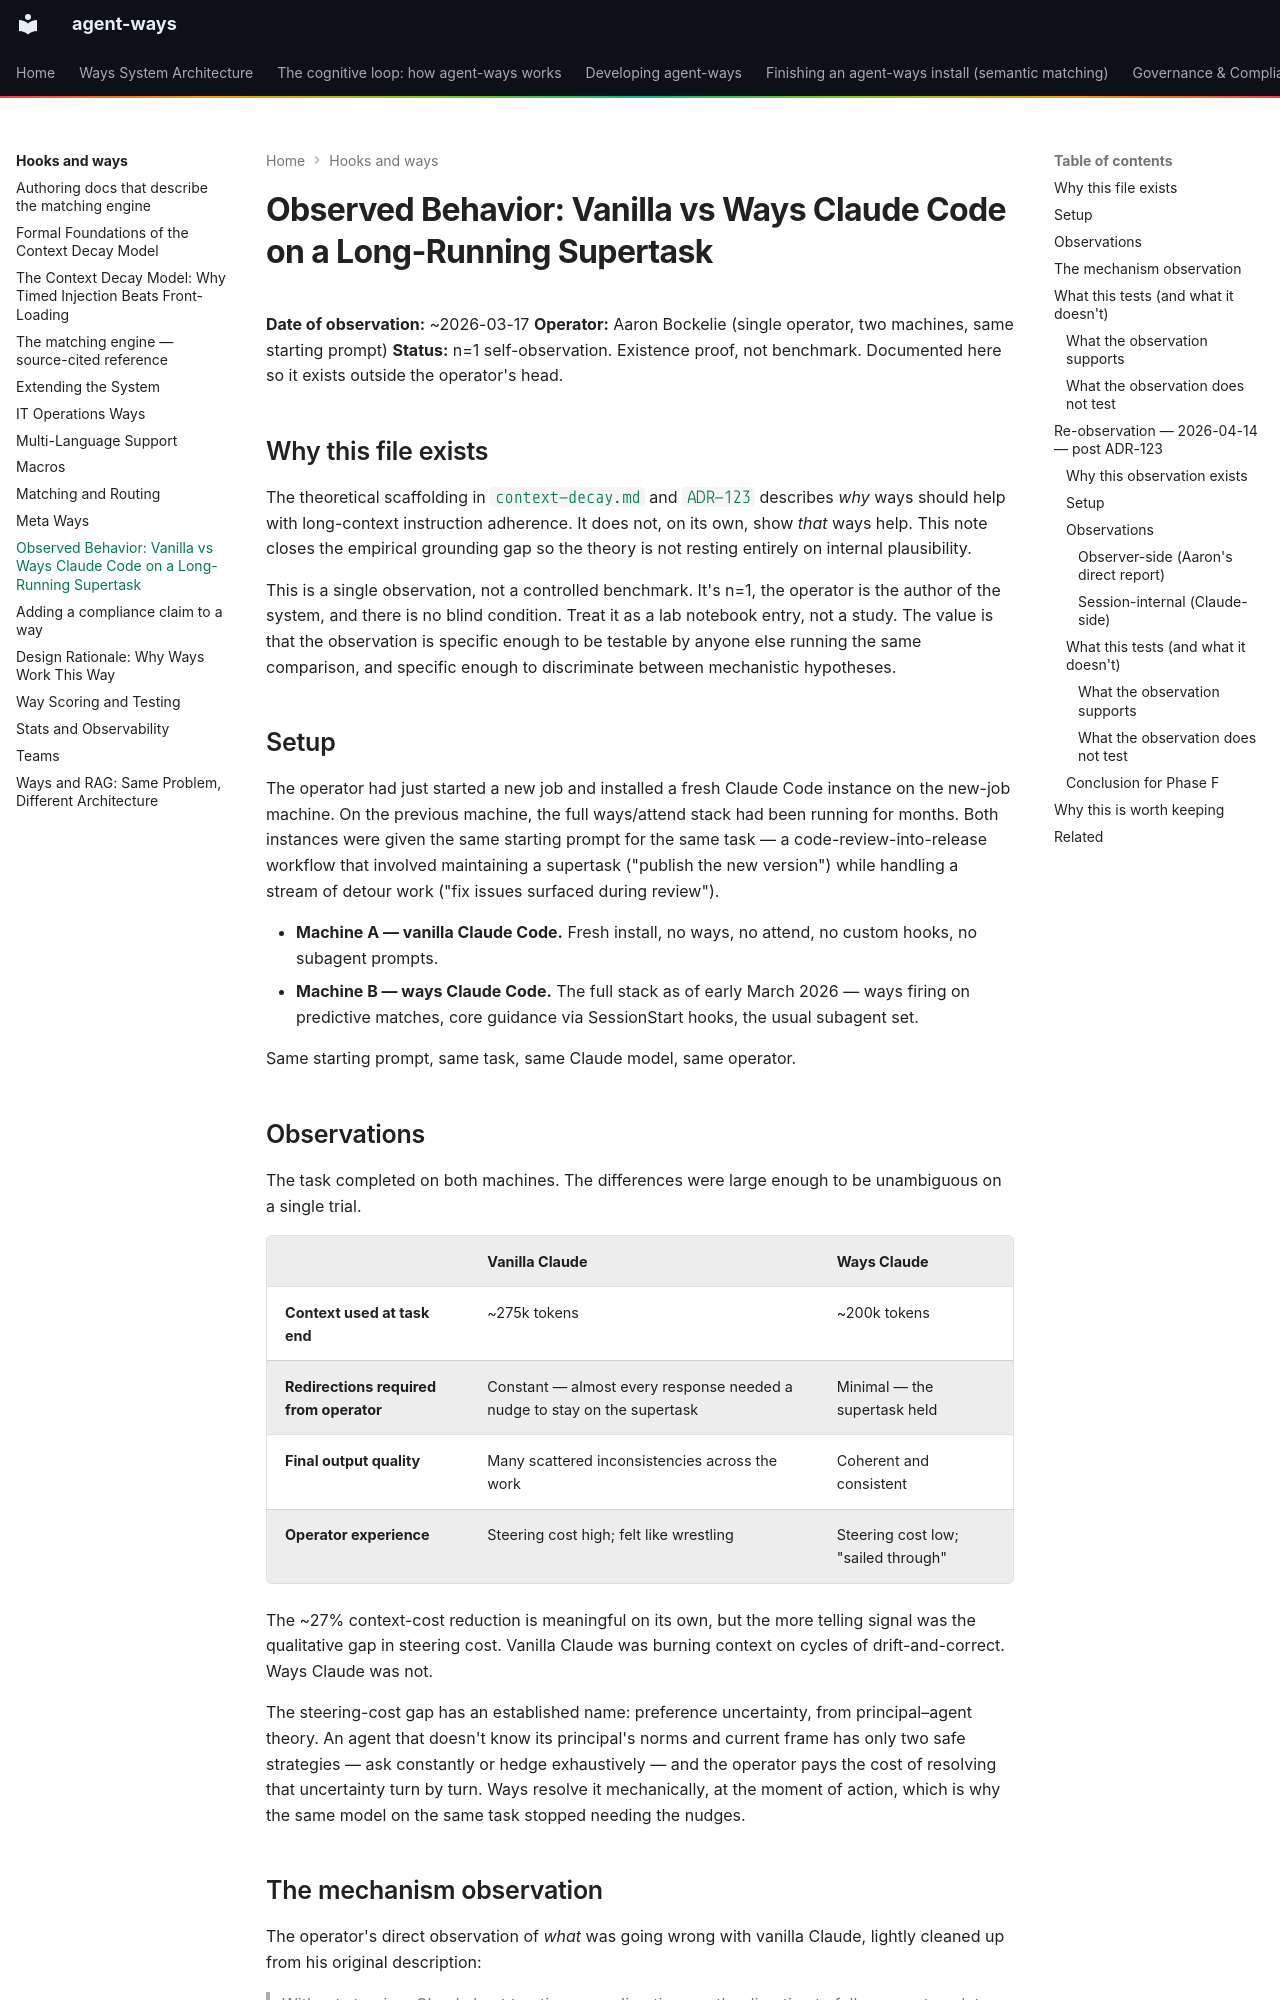

repository: aaronsb/agent-ways · page: hooks-and-ways/observed-behavior/index.html · generator: mkdocs

# Observed Behavior: Vanilla vs Ways Claude Code on a Long-Running Supertask

**Date of observation:** ~2026-03-17
**Operator:** Aaron Bockelie (single operator, two machines, same starting prompt)
**Status:** n=1 self-observation. Existence proof, not benchmark. Documented here so it exists outside the operator's head.

## Why this file exists

The theoretical scaffolding in [`context-decay.md`](context-decay.md) and [`ADR-123`](../architecture/ways/ADR-123-firing-dynamics-progression-axis-unification.md) describes *why* ways should help with long-context instruction adherence. It does not, on its own, show *that* ways help. This note closes the empirical grounding gap so the theory is not resting entirely on internal plausibility.

This is a single observation, not a controlled benchmark. It's n=1, the operator is the author of the system, and there is no blind condition. Treat it as a lab notebook entry, not a study. The value is that the observation is specific enough to be testable by anyone else running the same comparison, and specific enough to discriminate between mechanistic hypotheses.

## Setup

The operator had just started a new job and installed a fresh Claude Code instance on the new-job machine. On the previous machine, the full ways/attend stack had been running for months. Both instances were given the same starting prompt for the same task — a code-review-into-release workflow that involved maintaining a supertask ("publish the new version") while handling a stream of detour work ("fix issues surfaced during review").

- **Machine A — vanilla Claude Code.** Fresh install, no ways, no attend, no custom hooks, no subagent prompts.
- **Machine B — ways Claude Code.** The full stack as of early March 2026 — ways firing on predictive matches, core guidance via SessionStart hooks, the usual subagent set.

Same starting prompt, same task, same Claude model, same operator.

## Observations

The task completed on both machines. The differences were large enough to be unambiguous on a single trial.

| | Vanilla Claude | Ways Claude |
|---|---|---|
| **Context used at task end** | ~275k tokens | ~200k tokens |
| **Redirections required from operator** | Constant — almost every response needed a nudge to stay on the supertask | Minimal — the supertask held |
| **Final output quality** | Many scattered inconsistencies across the work | Coherent and consistent |
| **Operator experience** | Steering cost high; felt like wrestling | Steering cost low; "sailed through" |

The ~27% context-cost reduction is meaningful on its own, but the more telling signal was the qualitative gap in steering cost. Vanilla Claude was burning context on cycles of drift-and-correct. Ways Claude was not.

The steering-cost gap has an established name: preference uncertainty, from principal–agent theory. An agent that doesn't know its principal's norms and current frame has only two safe strategies — ask constantly or hedge exhaustively — and the operator pays the cost of resolving that uncertainty turn by turn. Ways resolve it mechanically, at the moment of action, which is why the same model on the same task stopped needing the nudges.
